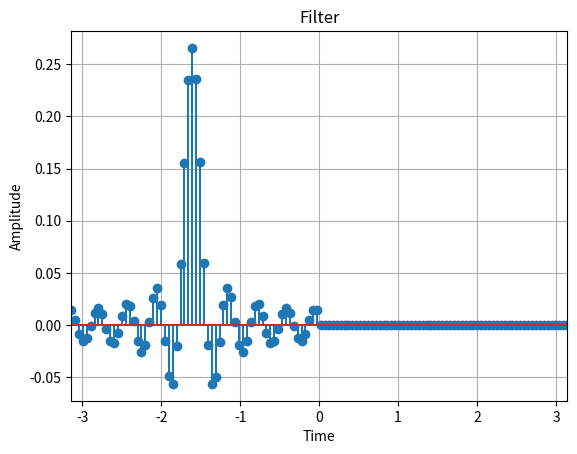
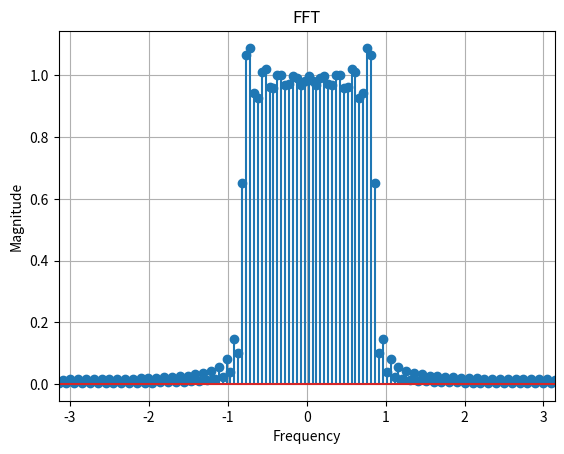
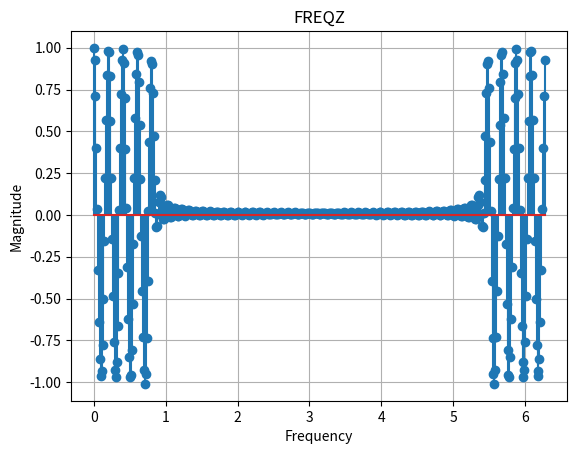
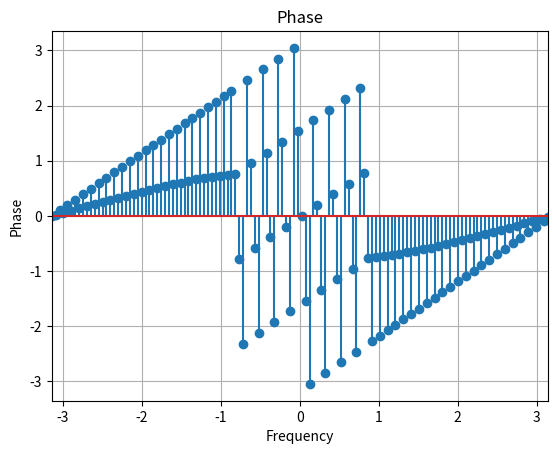

Source code (Python) for these figures, in order:
import matplotlib.pyplot as plt
import numpy as np
from numpy.fft import fft, fftshift
from scipy.signal import freqz, lfilter

plt.ion()  # Turn on interactive mode


def show():
    try:
        while True:
            plt.pause(0.1)  # Pause for a short duration to allow event processing
    except KeyboardInterrupt:
        print("Ctrl+C pressed. Exiting loop.")
    finally:
        plt.close("all")  # Ensure the figure is closed
        plt.ioff()  # Turn off interactive mode


############################
#                          #
#      CODE BEGINNING      #
#                          #
############################

NB_OF_POINTS = 64  # N
F_CUT = 2000
FE = 16000
K = (2 * NB_OF_POINTS * (F_CUT / FE)) + 1


def low_pass(n):
    if n == 0:
        h = K / NB_OF_POINTS
    else:
        h = (1 / NB_OF_POINTS) * (
            np.sin(np.pi * n * (K / NB_OF_POINTS)) / np.sin(np.pi * (n / NB_OF_POINTS))
        )
    return h


filter = [
    low_pass(n)
    for n in np.linspace(
        -(NB_OF_POINTS - 1) / 2, (NB_OF_POINTS - 1) / 2 + 1, NB_OF_POINTS
    )
]

for _ in range(NB_OF_POINTS):
    filter.append(0)

span = 2 * np.pi
xpoints = np.linspace(-span / 2, span / 2, len(filter))

plt.figure()
plt.stem(xpoints, filter)
plt.title("Filter")
plt.xlabel("Time")
plt.ylabel("Amplitude")
plt.xlim(-span / 2, span / 2)
plt.grid(True)  # good ol grid on

fft_filter = fftshift(fft(filter))

span = 2 * np.pi
xpoints = np.linspace(-span / 2, span / 2, len(fft_filter))

plt.figure()
plt.stem(xpoints, np.abs(fft_filter))
plt.title("FFT")
plt.xlabel("Frequency")
plt.ylabel("Magnitude")
plt.xlim(-span / 2, span / 2)
plt.grid(True)  # good ol grid on

plt.figure()
plt.title("FREQZ")
freq_ans = freqz(filter, whole=True, plot=plt.stem)
plt.xlabel("Frequency")
plt.ylabel("Magnitude")
plt.grid(True)  # good ol grid on

amp = max(np.abs(fft_filter))
print()
print(f"Amplitude: {amp}")
print()

phase = np.angle(fft_filter)
span = 2 * np.pi
xpoints = np.linspace(-span / 2, span / 2, len(phase))

plt.figure()
plt.stem(xpoints, phase)
plt.title("Phase")
plt.xlabel("Frequency")
plt.ylabel("Phase")
plt.xlim(-span / 2, span / 2)
plt.grid(True)  # good ol grid on

show()
